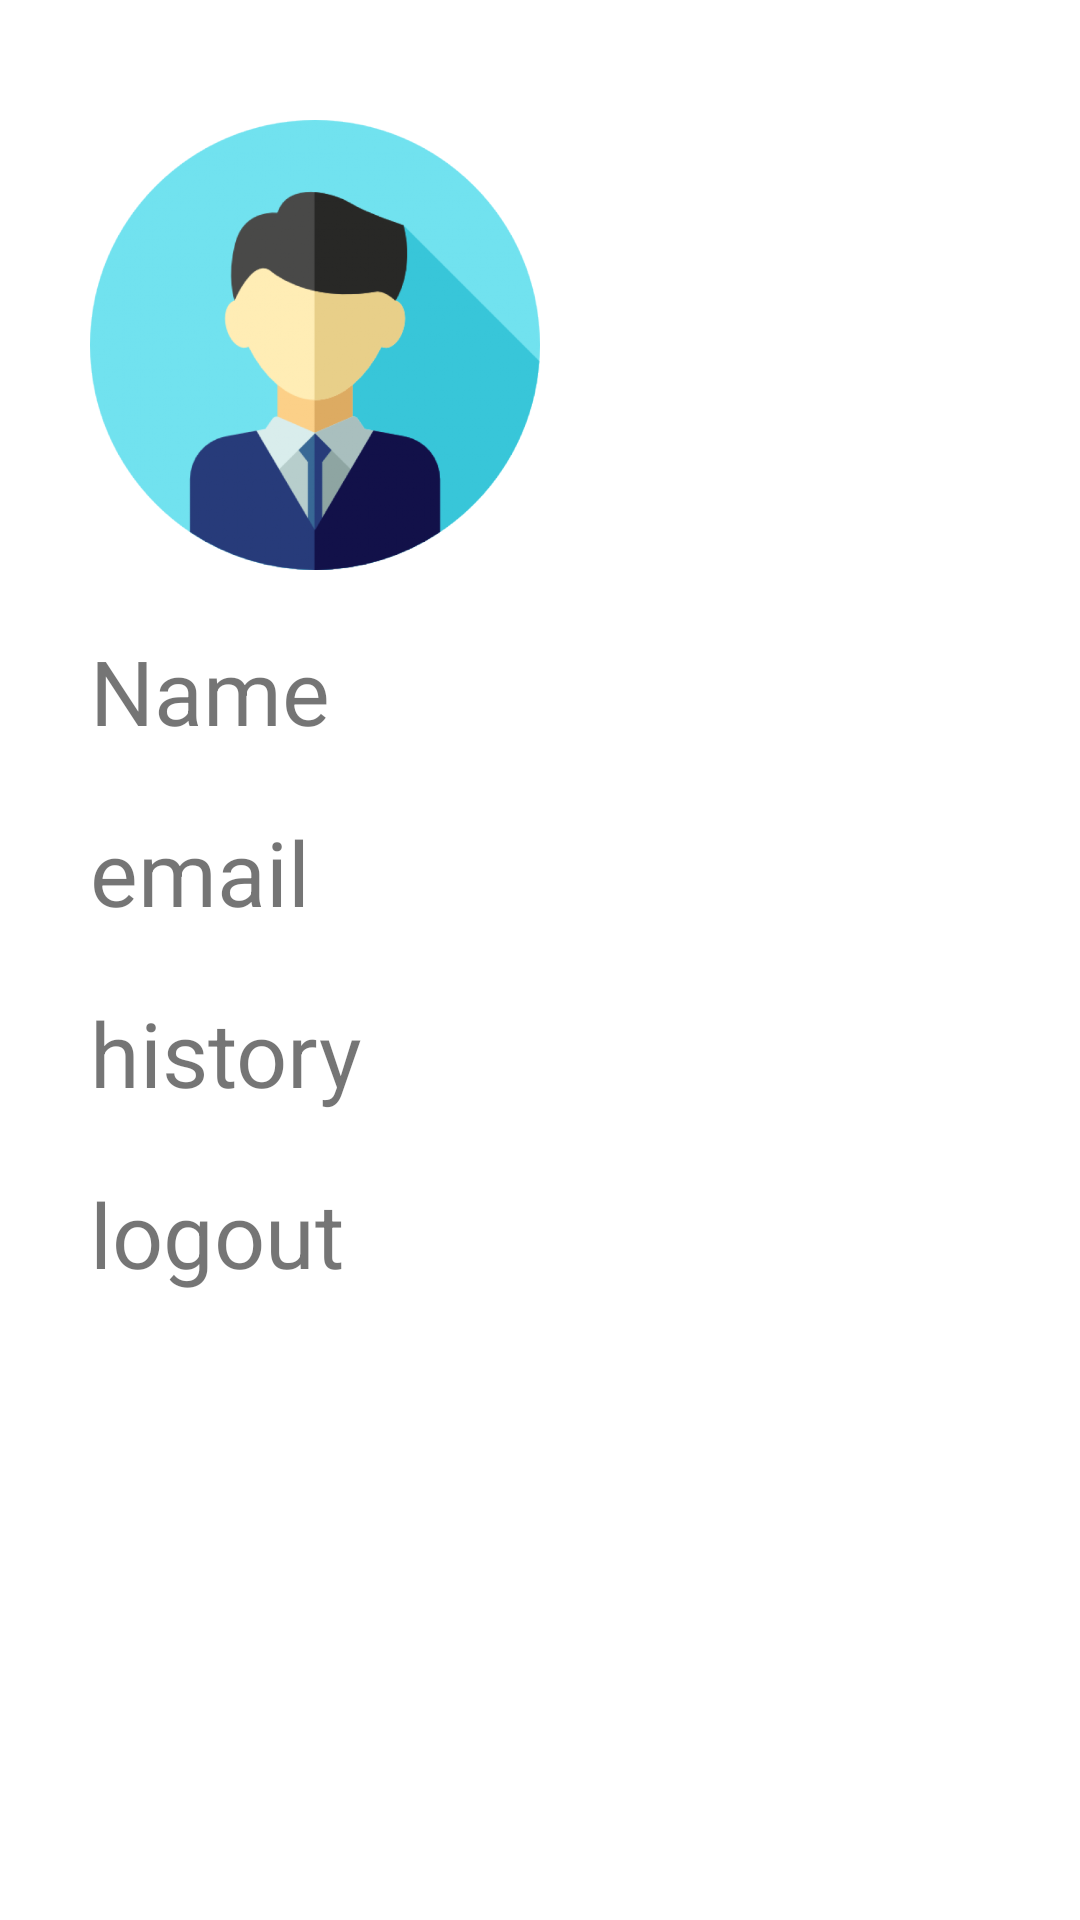

Layout XML and referenced resources for this Android screen:
<!-- AndroidManifest.xml: application theme Theme.Knockknock -->
<!-- res/layout/fragment_profile.xml -->
<?xml version="1.0" encoding="utf-8"?>
<LinearLayout xmlns:android="http://schemas.android.com/apk/res/android"
    xmlns:tools="http://schemas.android.com/tools"
    android:layout_width="match_parent"
    android:layout_height="match_parent"
    tools:context=".fragments.homeFragment"
    android:orientation="vertical">

    <ImageView
        android:layout_width="150dp"
        android:layout_height="150dp"
        android:src="@drawable/prof"
        android:layout_marginStart="30dp"
        android:layout_marginTop="40dp"/>
    <TextView
        android:id="@+id/tv_name"
        android:layout_width="wrap_content"
        android:layout_height="wrap_content"
        android:text="Name"
        android:layout_marginStart="30dp"
        android:layout_marginTop="20dp"
        android:textSize="30dp"/>
    <TextView
        android:layout_width="wrap_content"
        android:layout_height="wrap_content"
        android:text="email"
        android:layout_marginStart="30dp"
        android:layout_marginTop="20dp"
        android:textSize="30dp"/>
    <TextView
        android:layout_width="wrap_content"
        android:layout_height="wrap_content"
        android:text="history"
        android:layout_marginStart="30dp"
        android:layout_marginTop="20dp"
        android:textSize="30dp"/>
    <TextView
        android:id="@+id/tvlogout"
        android:layout_width="wrap_content"
        android:layout_height="wrap_content"
        android:text="logout"
        android:layout_marginStart="30dp"
        android:layout_marginTop="20dp"
        android:textSize="30dp"/>


</LinearLayout>
<!-- resources referenced by this layout -->
<resources>
  <!-- drawable prof: png bitmap (drawable, 154047 bytes) -->
  <style name="Theme.Knockknock" parent="Theme.MaterialComponents.DayNight.NoActionBar">
          
          <item name="colorPrimary">@color/purple_500</item>
          <item name="colorPrimaryVariant">@color/purple_700</item>
          <item name="colorOnPrimary">@color/white</item>
          
          <item name="colorSecondary">@color/teal_200</item>
          <item name="colorSecondaryVariant">@color/teal_700</item>
          <item name="colorOnSecondary">@color/black</item>
          
          <item name="android:statusBarColor" tools:targetApi="l">?attr/colorPrimaryVariant</item>
          
      </style>
  <color name="purple_500">#EA890E</color>
  <color name="purple_700">#EC8028</color>
  <color name="white">#FFFFFFFF</color>
  <color name="teal_200">#FF03DAC5</color>
  <color name="teal_700">#FF018786</color>
  <color name="black">#FF000000</color>
</resources>
